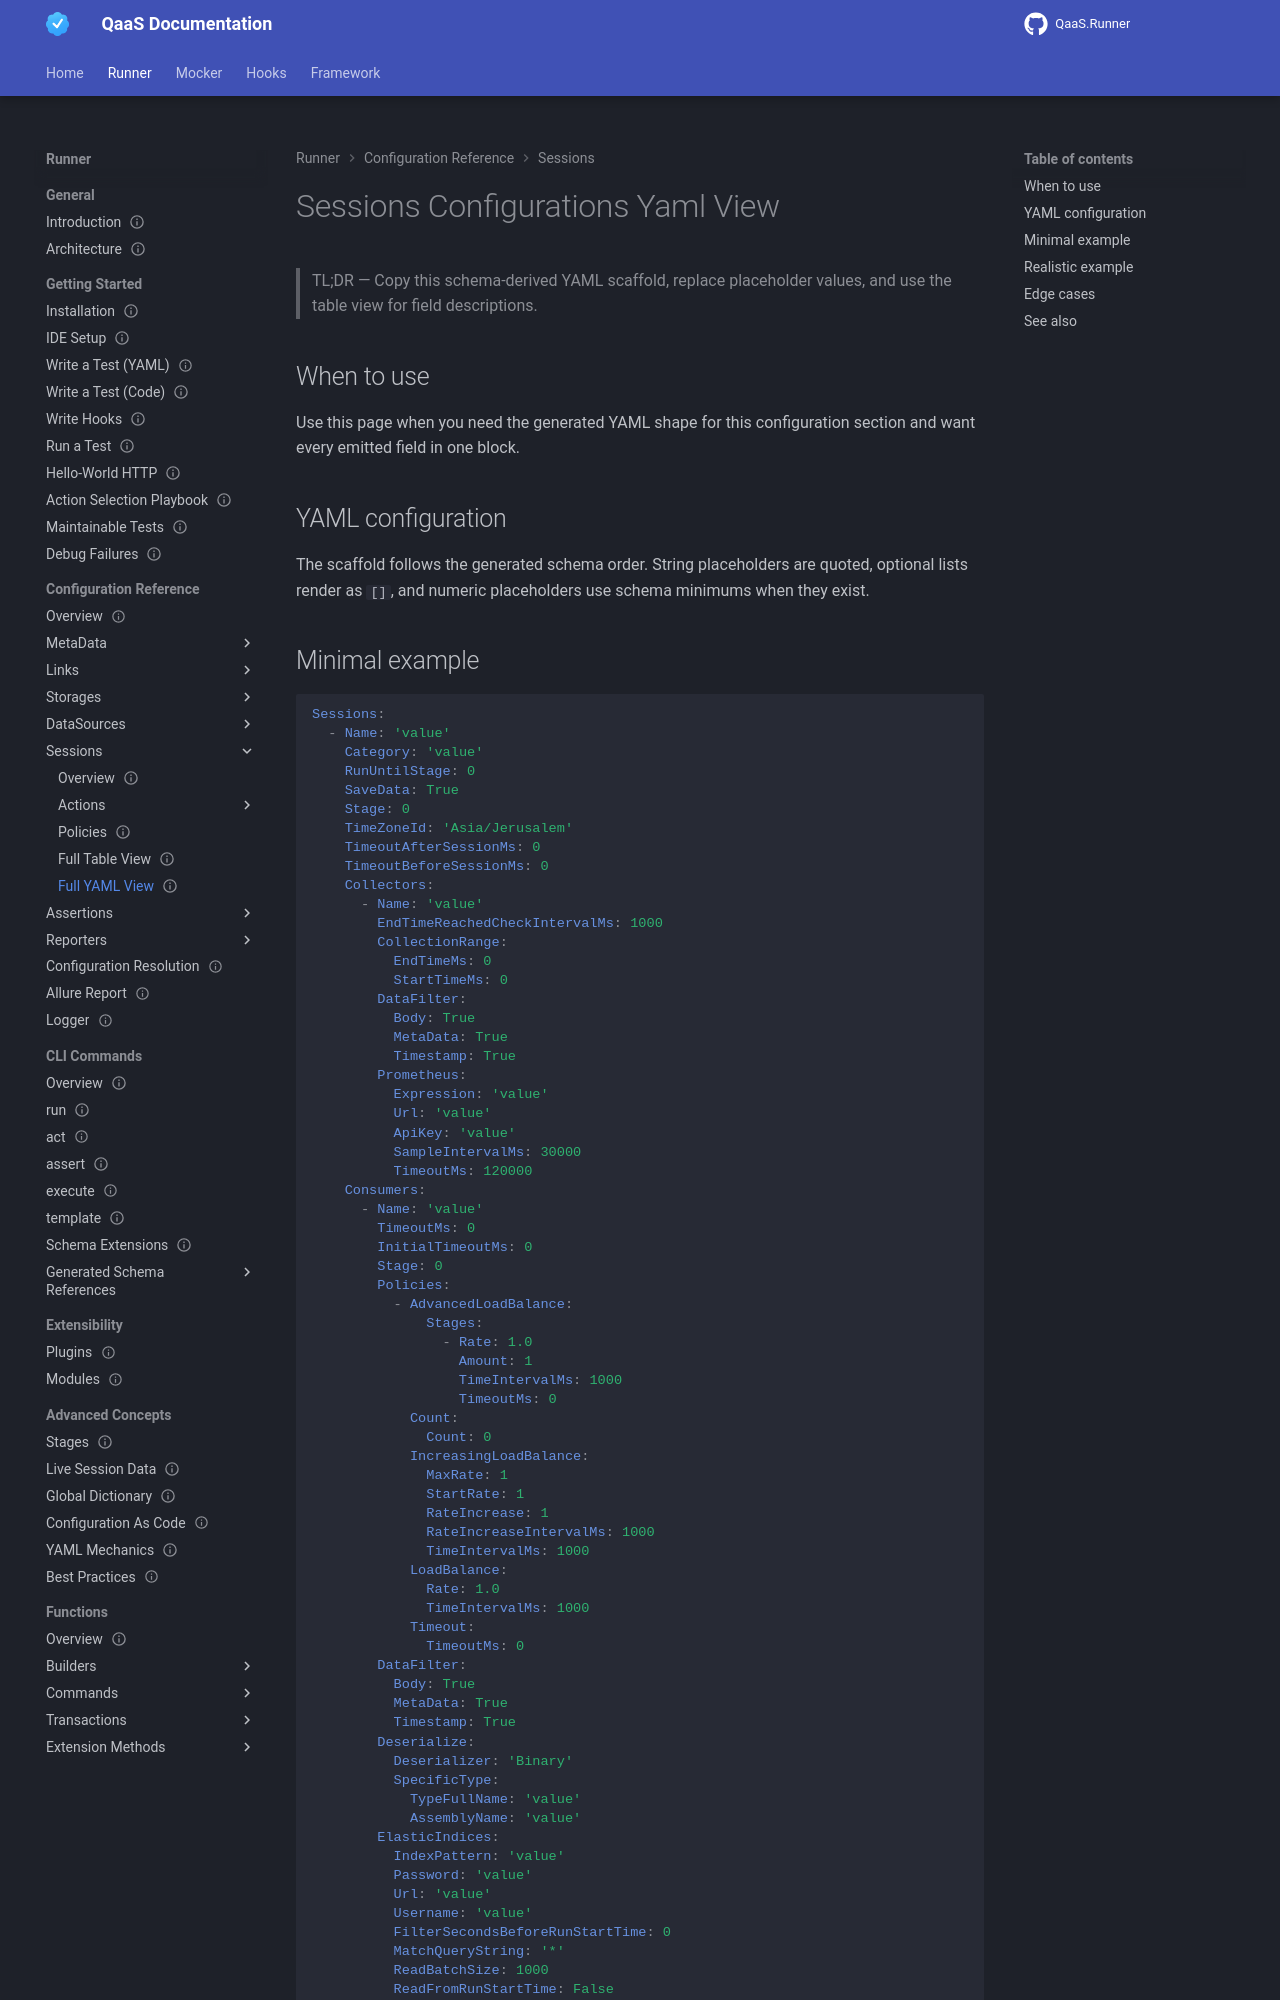

repository: TheSmokeTeam/qaas-docs · page: pr-preview/pr-96/qaas/userInterfaces/runner/configurationSections/sessions/configurations/yamlView/index.html · generator: mkdocs

---
id: qaas.userinterfaces.runner.configurationsections.sessions.configurations.yamlview
type: reference
status: stable
since: 2.0.0
last_verified: 2026-05-22
applies_to: [runner]
keywords: [qaas, userinterfaces, runner, configurationsections, sessions, configurations]
summary: "Session configuration YAML example."
---

<!-- Verified-against: QaaS.PackageMirror\schemas\runner-family\latest\docs-manifest.json -->
<!-- Verified-against: QaaS.PackageMirror\schemas\runner-family\latest\schema.json -->

# Sessions Configurations Yaml View

> TL;DR — Copy this schema-derived YAML scaffold, replace placeholder values, and use the table view for field descriptions.

## When to use {: #when-to-use}

Use this page when you need the generated YAML shape for this configuration section and want every emitted field in one block.

## YAML configuration {: #yaml-configuration}

The scaffold follows the generated schema order. String placeholders are quoted, optional lists render as `[]`, and numeric placeholders use schema minimums when they exist.
